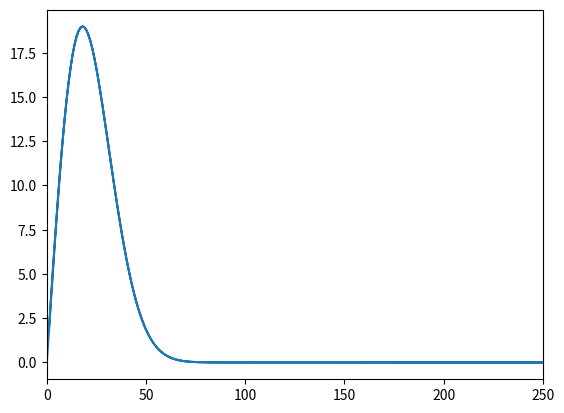
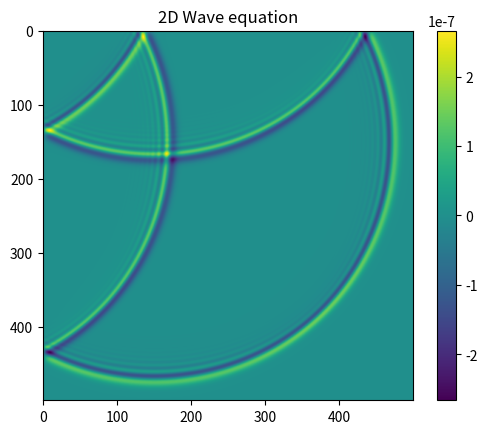

Reproduce these figures in Python, in order.
# -*- coding: utf-8 -*-
"""
Created on Fri May  6 14:52:06 2021

[redacted]
"""

#2D Wave equation

import numpy as np
import matplotlib.pyplot as plt
#%%
c = 343        #Velocidade de propagação
xmax = 300      #Tamanho do eixo x
nx = 500        #número de amostras do eixo x
zmax = 300      #Tamanho do eixo z
nz = 500        #Número de amostras do eixo z
dx = 1          #Passo do eixo x
dz = dx         #Passo do eixo z
isrx = int(xmax/2)      #Localização da fonte no eixo x
isrz = int(zmax/2)      #Localização da fonte no eixo z

f0 = 20         #Frequência dominante da fonte
t0 = 1./f0      #mudança de tempo na fonte
nt = 1000        #número de amostras em t
dt =  0.001

print('Frequencia da fonte: ', f0, 'Hz')
#Determinando o critério de estabilidade CFL
eps  = c * dt / dx # epsilon value
print('Critério de estabilidade =', eps)

t_s = np.linspace(0, 1, nt)
t = np.linspace(0, nt*dt, nt)
src = -8. * (t_s - t0) * f0 * (np.exp(-1.0 * (4 * f0)**2 * (t_s-t0)**2))

# plt.figure()
# plt.title("Gaussian function")
# plt.xlabel("time")
# plt.ylabel("Amplitude of gaussian function")
# plt.plot(t,src)
# plt.show()

#%%

spec = np.fft.fft(src) # Função temporal da fonte no domínio da frequencia
freq = np.fft.fftfreq(spec.size, d = dt) # domínio do tempo na frequencia
plt.plot(np.abs(freq), np.abs(spec)) # plot frequency and amplitude
plt.xlim([0,250])

#%%
#Wave equation

#assigning the variables

p = np.zeros((nx, nz))
pnew = np.zeros((nx, nz))
pold = np.zeros((nx, nz))
d2px = np.zeros((nx, nz))
d2pz = np.zeros((nx, nz))

for it in range(nt):
    for i in range (1, nx-1):
        d2px[i, :] = (p[i + 1, :] - 2 * p[i, :] + p[i - 1, :]) / dx ** 2
        
    for j in range (1, nz-1):
        d2pz[:, j] = (p[:, j + 1] - 2 * p[:, j] + p[:, j - 1]) / dz ** 2
    
    pnew = (dt ** 2) * (c ** 2) * (d2px + d2pz) + 2 * p - pold
    
    # pnew[isrc] = pnew[isrc] + dt**2 * src[it]
    # pnew[isrx, isrz] = pnew[isrx, isrz] + src[it] * dt ** 2
    pnew[isrz, isrx] = pnew[isrz, isrx] + src[it] / (dx * dz) * (dt ** 2) 
    
    pold, p = p, pnew

plt.figure()
plt.title("2D Wave equation")
plt.imshow(pnew)
# plt.clim(-1e05,1e05)
plt.colorbar()
plt.show()















